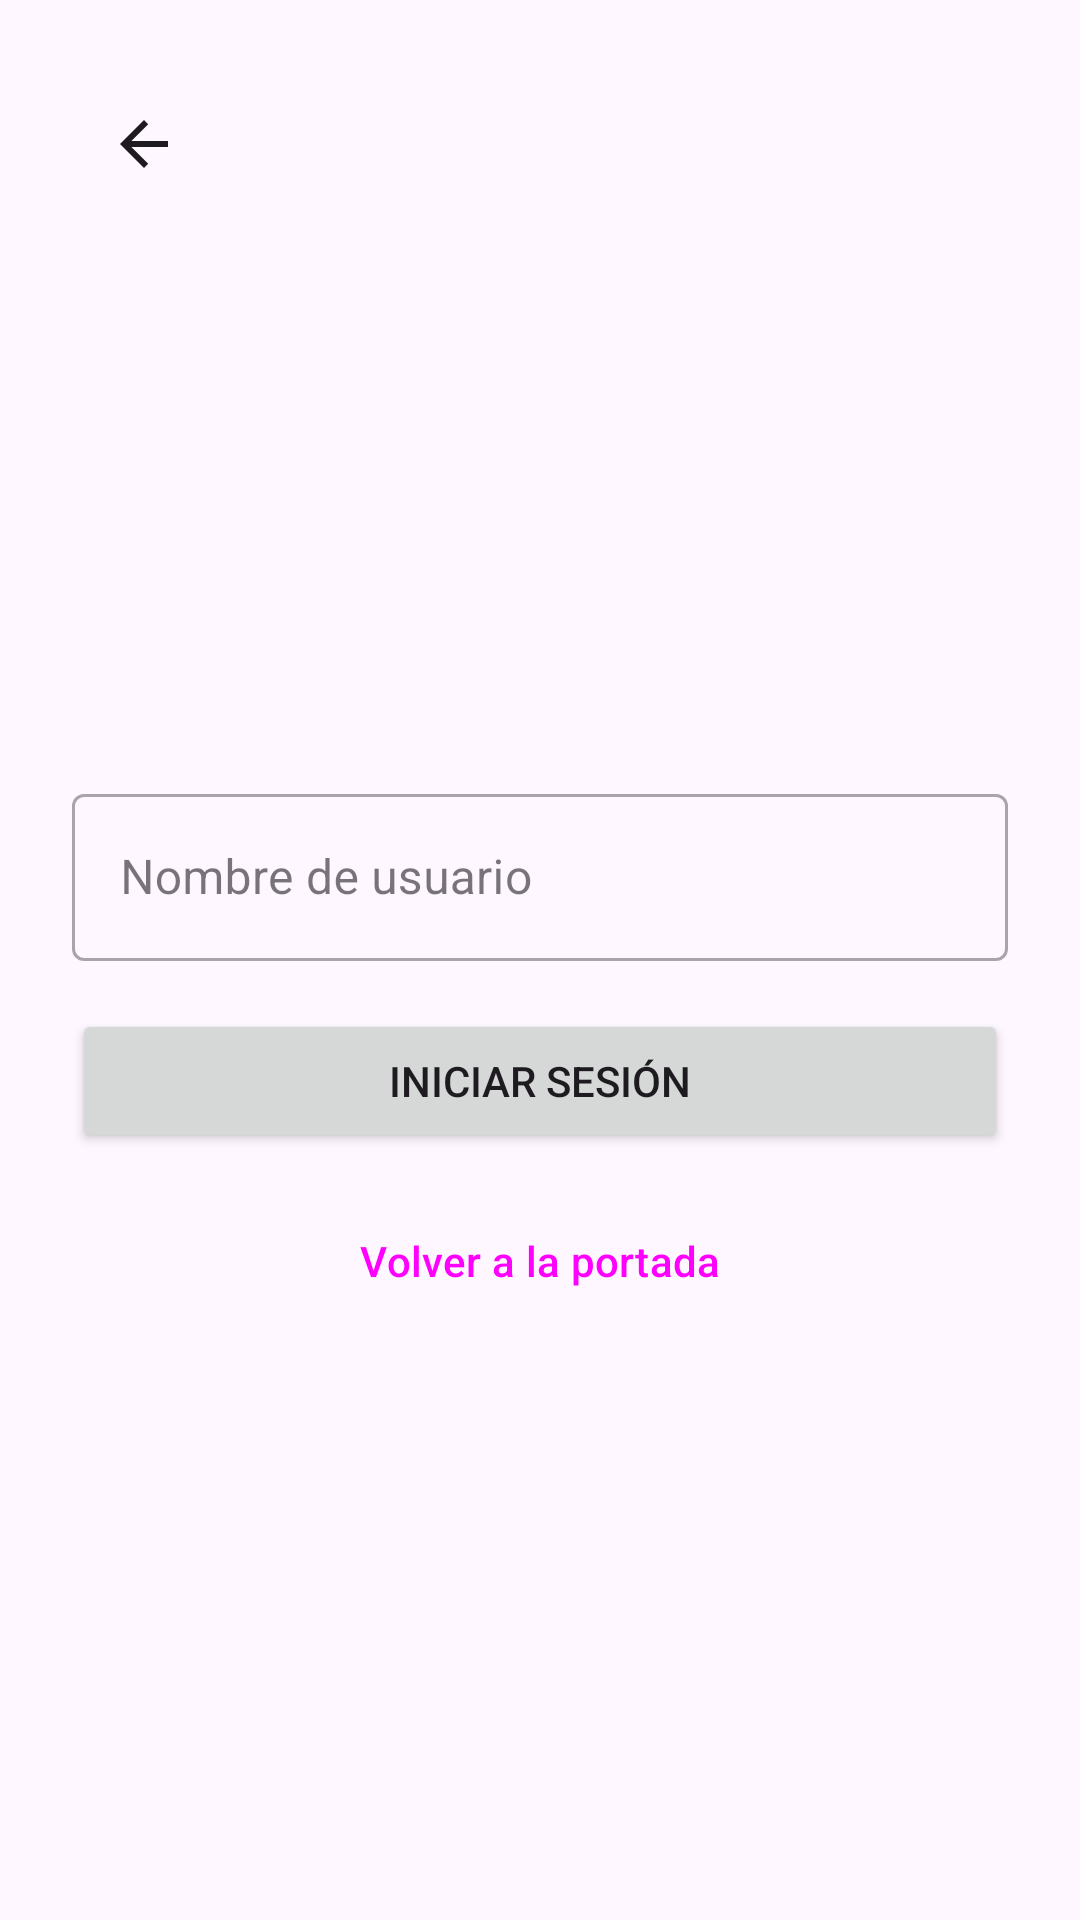

Produce the Android XML layout that renders to this screen, including the resource entries it uses.
<!-- AndroidManifest.xml: application theme Theme.Futboleros -->
<!-- res/layout/activity_login.xml -->
<?xml version="1.0" encoding="utf-8"?>
<LinearLayout xmlns:android="http://schemas.android.com/apk/res/android"
    xmlns:app="http://schemas.android.com/apk/res-auto"
    android:layout_width="match_parent"
    android:layout_height="match_parent"
    android:orientation="vertical"
    android:padding="24dp">

    
    <ImageButton
        android:id="@+id/btnBack"
        android:layout_width="48dp"
        android:layout_height="48dp"
        android:background="?attr/selectableItemBackgroundBorderless"
        android:contentDescription="Volver a la portada"
        android:src="?attr/homeAsUpIndicator"
        app:tint="?attr/colorOnSurface"
        android:layout_marginBottom="16dp" />

    <LinearLayout
        android:layout_width="match_parent"
        android:layout_height="0dp"
        android:layout_weight="1"
        android:orientation="vertical"
        android:gravity="center">

        
        <com.google.android.material.textfield.TextInputLayout
            android:id="@+id/tilUsername"
            android:layout_width="match_parent"
            android:layout_height="wrap_content"
            android:hint="@string/hint_username"
            style="@style/Widget.MaterialComponents.TextInputLayout.OutlinedBox"
            android:layout_marginBottom="16dp">

            <com.google.android.material.textfield.TextInputEditText
                android:id="@+id/etUsername"
                android:layout_width="match_parent"
                android:layout_height="wrap_content"
                android:inputType="textPersonName"/>

        </com.google.android.material.textfield.TextInputLayout>

        <Button
            android:id="@+id/btnLogin"
            android:layout_width="match_parent"
            android:layout_height="wrap_content"
            android:text="@string/btn_login" />

        <Button
            android:id="@+id/btnBackToSplash"
            style="@style/Widget.Material3.Button.TextButton"
            android:layout_width="match_parent"
            android:layout_height="wrap_content"
            android:layout_marginTop="12dp"
            android:text="Volver a la portada" />

    </LinearLayout>

</LinearLayout>
<!-- resources referenced by this layout -->
<resources>
  <string name="btn_login">Iniciar sesión</string>
  <string name="hint_username">Nombre de usuario</string>
  <style name="Theme.Futboleros" parent="Base.Theme.Futboleros" />
  <style name="Base.Theme.Futboleros" parent="Theme.Material3.DayNight.NoActionBar">
          
          
      </style>
</resources>
